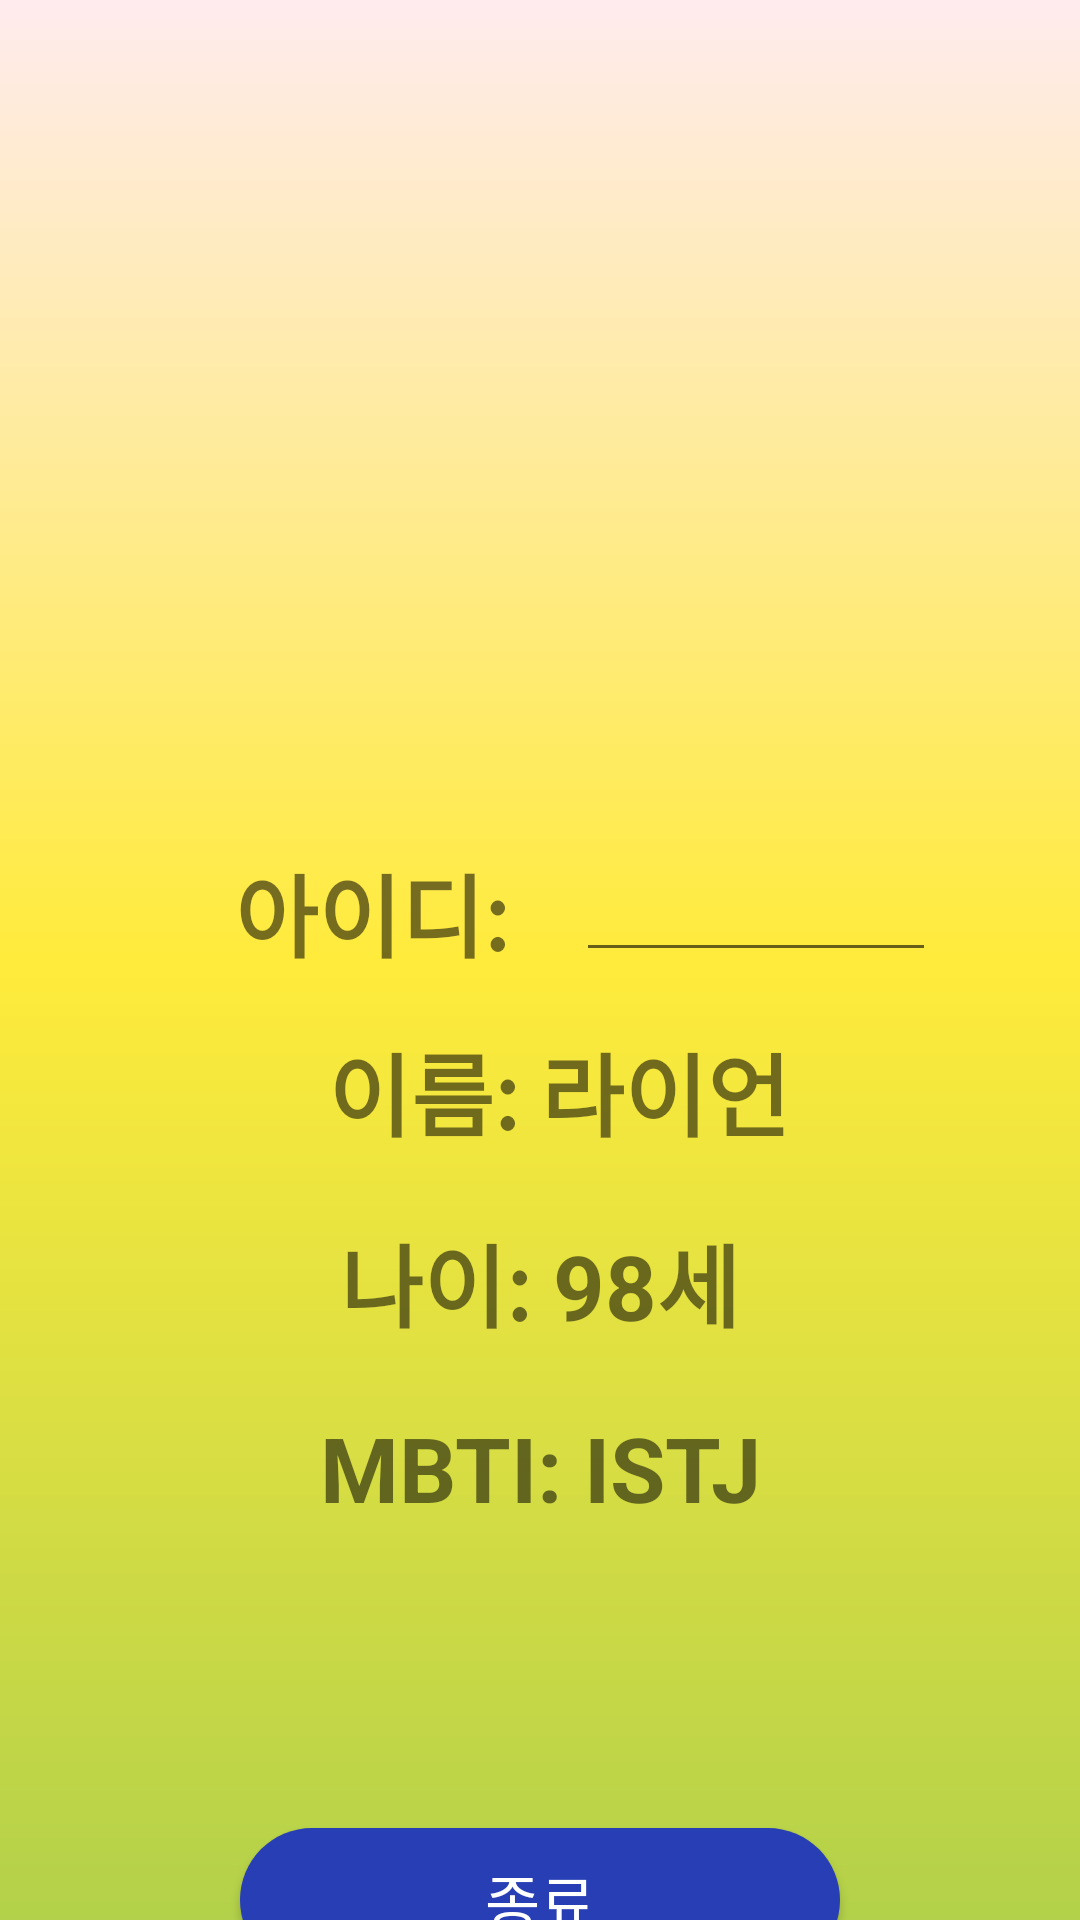

Layout XML and referenced resources for this Android screen:
<!-- AndroidManifest.xml: application theme Theme.IntroduceMySelf -->
<!-- res/layout/activity_home.xml -->
<?xml version="1.0" encoding="utf-8"?>
<androidx.constraintlayout.widget.ConstraintLayout xmlns:android="http://schemas.android.com/apk/res/android"
    xmlns:app="http://schemas.android.com/apk/res-auto"
    xmlns:tools="http://schemas.android.com/tools"
    android:layout_width="match_parent"
    android:layout_height="match_parent"
    android:gravity="center"
    android:background="@drawable/layout_bg2"
    android:orientation="vertical"
    tools:context=".HomeActivity">


    <ImageView
        android:id="@+id/imageView2"
        android:layout_width="200dp"
        android:layout_height="180dp"
        android:layout_marginTop="50dp"
        app:layout_constraintEnd_toEndOf="parent"
        app:layout_constraintStart_toStartOf="parent"
        app:layout_constraintTop_toTopOf="parent" />


    <TextView
        android:id="@+id/textView"
        android:layout_width="wrap_content"
        android:layout_height="wrap_content"
        android:layout_marginTop="52dp"
        android:text="아이디:"
        android:textSize="30dp"
        android:textStyle="bold"
        app:layout_constraintEnd_toEndOf="parent"
        app:layout_constraintHorizontal_bias="0.291"
        app:layout_constraintStart_toStartOf="parent"
        app:layout_constraintTop_toBottomOf="@+id/imageView2" />

    <EditText
        android:id="@+id/edittext"
        android:layout_width="120dp"
        android:layout_height="42dp"
        android:layout_marginStart="192dp"
        app:layout_constraintBottom_toBottomOf="@+id/textView"
        app:layout_constraintStart_toStartOf="parent"
        app:layout_constraintTop_toTopOf="@+id/textView"
        app:layout_constraintVertical_bias="0.0" />

    <TextView
        android:id="@+id/textView2"
        android:layout_width="wrap_content"
        android:layout_height="wrap_content"
        android:layout_marginTop="16dp"
        android:text="이름: 라이언"
        android:textSize="30dp"
        android:textStyle="bold"
        app:layout_constraintEnd_toEndOf="parent"
        app:layout_constraintHorizontal_bias="0.531"
        app:layout_constraintStart_toStartOf="parent"
        app:layout_constraintTop_toBottomOf="@+id/textView" />

    <TextView
        android:id="@+id/textView3"
        android:layout_width="wrap_content"
        android:layout_height="wrap_content"
        android:layout_marginTop="20dp"
        android:text="나이: 98세"
        android:textSize="30dp"
        android:textStyle="bold"
        app:layout_constraintEnd_toEndOf="parent"
        app:layout_constraintStart_toStartOf="parent"
        app:layout_constraintTop_toBottomOf="@+id/textView2" />

    <TextView
        android:id="@+id/textView4"
        android:layout_width="wrap_content"
        android:layout_height="wrap_content"
        android:layout_marginTop="20dp"
        android:text="MBTI: ISTJ"
        android:textSize="30dp"
        android:textStyle="bold"
        app:layout_constraintEnd_toEndOf="parent"
        app:layout_constraintStart_toStartOf="parent"
        app:layout_constraintTop_toBottomOf="@+id/textView3" />

    <Button
        android:id="@+id/btn_close"
        android:layout_width="200dp"
        android:layout_height="wrap_content"
        android:layout_marginTop="100dp"
        android:text="종료"
        android:textColor="@color/white"
        android:textSize="20dp"
        android:background="@drawable/button_bg"
        app:layout_constraintEnd_toEndOf="parent"
        app:layout_constraintStart_toStartOf="parent"
        app:layout_constraintTop_toBottomOf="@+id/textView4" />


</androidx.constraintlayout.widget.ConstraintLayout>
<!-- resources referenced by this layout -->
<resources>
  <color name="white">#FFFFFFFF</color>
  <!-- drawable button_bg (drawable) -->
  <?xml version="1.0" encoding="utf-8"?>
  <shape xmlns:android="http://schemas.android.com/apk/res/android">
  
      <solid
          android:color="#283EB5"/>
  
      <corners
          android:radius="35dp"/>
  
  </shape>
  <!-- drawable layout_bg2 (drawable) -->
  <shape xmlns:android="http://schemas.android.com/apk/res/android"
      android:shape="rectangle">
      <gradient
          android:startColor="#B3D14A"
          android:centerColor="#FFEB3B"
          android:endColor="#FFEBEE"
          android:angle="90"/>
  </shape>
  <style name="Theme.IntroduceMySelf" parent="Base.Theme.IntroduceMySelf" />
  <style name="Base.Theme.IntroduceMySelf" parent="Theme.AppCompat.DayNight.NoActionBar">
          
          
      </style>
</resources>
